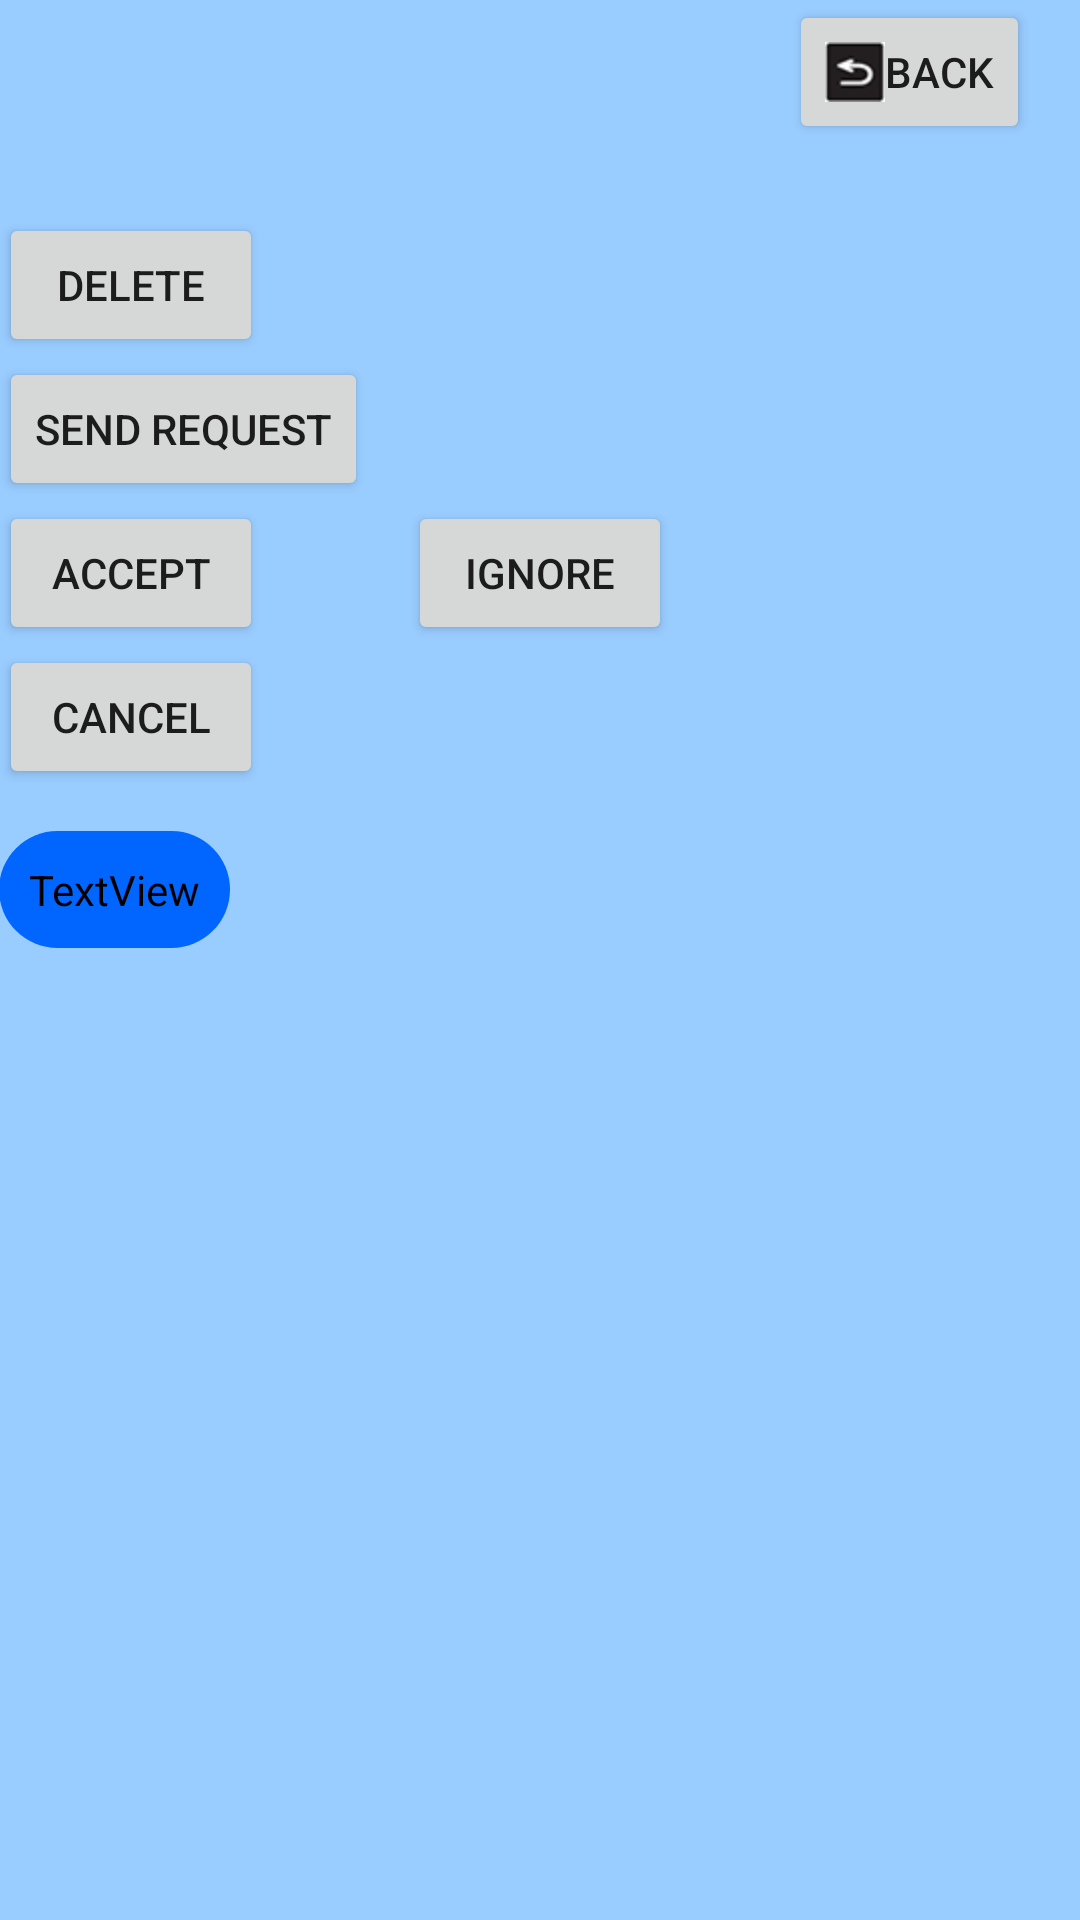

Reconstruct the res/layout file that produces this screen, plus the resources it refers to.
<!-- AndroidManifest.xml: application theme AppTheme -->
<!-- res/layout/activity_userprofile.xml -->
<RelativeLayout xmlns:android="http://schemas.android.com/apk/res/android"
    xmlns:tools="http://schemas.android.com/tools"
    android:layout_width="match_parent"
    android:layout_height="match_parent"
    android:paddingBottom="@dimen/activity_vertical_margin"
    android:paddingLeft="@dimen/activity_horizontal_margin"
    android:paddingRight="@dimen/activity_horizontal_margin"
    android:paddingTop="@dimen/activity_vertical_margin"
    android:background="#99CCFF"
    tools:context="com.example.im.UserProfile" >

    <TextView
         android:id="@+id/name"
        android:layout_width="wrap_content"
        android:layout_height="wrap_content"
        android:text="" />
    <TextView
         android:id="@+id/uname"
        android:layout_width="wrap_content"
        android:layout_height="wrap_content"
        android:text="" />

    <Button
        android:id="@+id/back"
        style="?android:attr/buttonStyleSmall"
        android:layout_width="wrap_content"
        android:layout_height="wrap_content"
        android:layout_alignParentRight="true"
        android:layout_alignTop="@+id/name"
        android:layout_marginRight="17dp"
        android:drawableLeft="@drawable/back"
        android:text="Back" />

    <Button
        android:id="@+id/delete"
        android:layout_width="wrap_content"
        android:layout_height="wrap_content"
        android:layout_alignLeft="@+id/name"
        android:layout_below="@+id/back"
        android:layout_marginTop="23dp"
        android:text="Delete" />

    <Button
        android:id="@+id/send"
        android:layout_width="wrap_content"
        android:layout_height="wrap_content"
        android:layout_alignLeft="@+id/delete"
        android:layout_below="@+id/delete"
        android:text="Send Request" />

    <Button
        android:id="@+id/accept"
        android:layout_width="wrap_content"
        android:layout_height="wrap_content"
        android:layout_alignLeft="@+id/send"
        android:layout_below="@+id/send"
        android:text="Accept" />

    <Button
        android:id="@+id/cansel"
        android:layout_width="wrap_content"
        android:layout_height="wrap_content"
        android:layout_alignLeft="@+id/accept"
        android:layout_below="@+id/accept"
        android:text="Cancel" />

    <Button
        android:id="@+id/ignore"
        android:layout_width="wrap_content"
        android:layout_height="wrap_content"
        android:layout_alignBaseline="@+id/accept"
        android:layout_alignBottom="@+id/accept"
        android:layout_centerHorizontal="true"
        android:text="Ignore" />

    <TextView
        android:id="@+id/req"
        android:layout_width="wrap_content"
        android:layout_height="wrap_content"
        android:layout_alignLeft="@+id/cansel"
        android:layout_below="@+id/cansel"
        android:layout_marginTop="14dp"
        android:background="@drawable/request_border"
        android:textColor="#000000"
        android:text="TextView" />

</RelativeLayout>
<!-- resources referenced by this layout -->
<resources>
  <!-- drawable back: png bitmap (drawable-hdpi, 3962 bytes) -->
  <!-- drawable request_border (drawable-hdpi) -->
  <?xml version="1.0" encoding="utf-8"?>
  <shape xmlns:android="http://schemas.android.com/apk/res/android" android:shape="rectangle">
     <corners android:radius="20dp"/> 
     <padding android:left="10dp" android:right="10dp" android:top="10dp" android:bottom="10dp"/>
     <solid android:color="#0066FF"/>
   </shape>
</resources>
